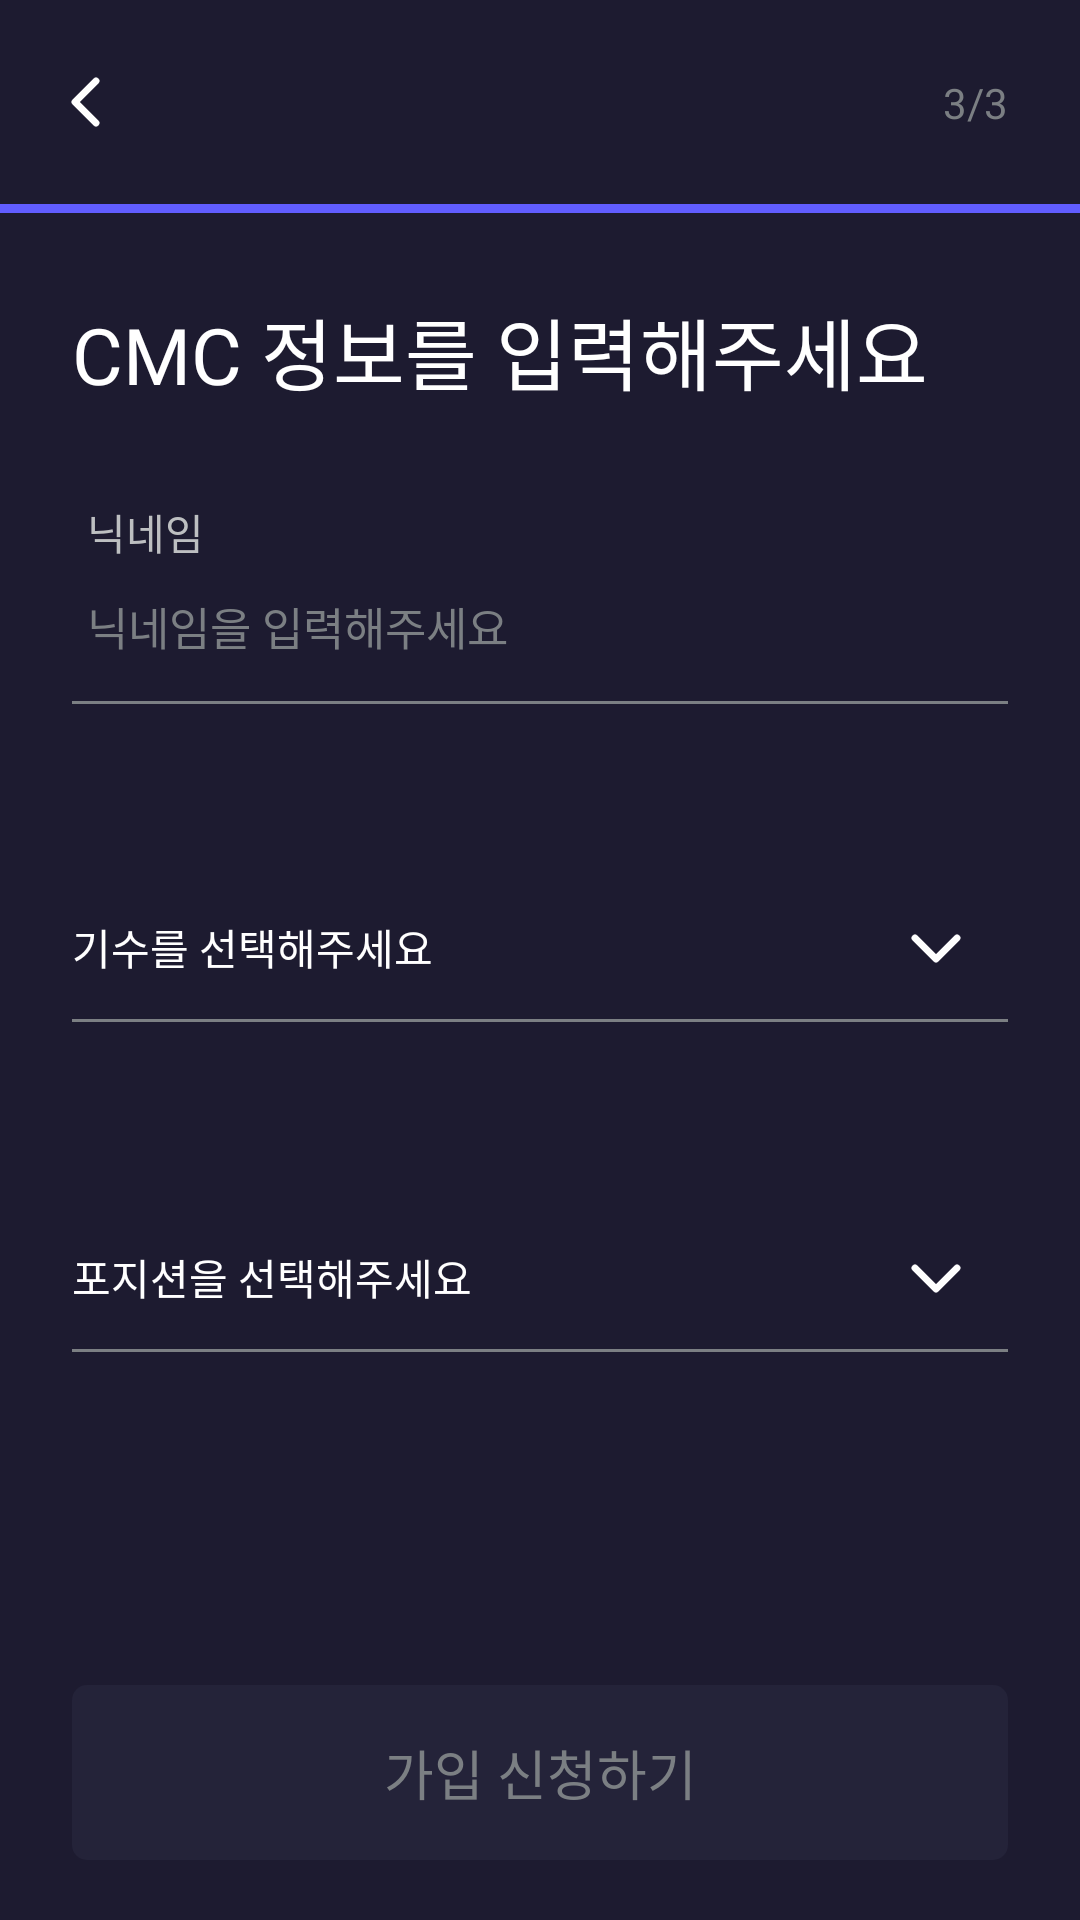

Here is an Android app screen rendered from its layout file. Give the layout XML and the strings, colors and styles it references.
<!-- AndroidManifest.xml: application theme Theme.CMC_Android -->
<!-- res/layout/activity_signup_third.xml -->
<?xml version="1.0" encoding="utf-8"?>
<androidx.constraintlayout.widget.ConstraintLayout xmlns:android="http://schemas.android.com/apk/res/android"
    xmlns:tools="http://schemas.android.com/tools"
    android:layout_width="match_parent"
    android:layout_height="match_parent"
    xmlns:app="http://schemas.android.com/apk/res-auto"
    android:background="@color/background_1"
    android:fitsSystemWindows="true" >

    <androidx.constraintlayout.widget.ConstraintLayout
        android:id="@+id/signup_third_top_bar"
        android:layout_width="match_parent"
        android:layout_height="68dp"
        app:layout_constraintTop_toTopOf="parent">

        <ImageView
            android:id="@+id/signup_third_back_iv"
            android:layout_width="48dp"
            android:layout_height="48dp"
            android:src="@drawable/ic_arrow_left"
            android:layout_marginStart="5dp"
            app:layout_constraintTop_toTopOf="parent"
            app:layout_constraintBottom_toBottomOf="parent"
            app:layout_constraintStart_toStartOf="parent"
            app:tint="@color/gray_50" />

        <TextView
            android:layout_width="wrap_content"
            android:layout_height="wrap_content"
            android:text="3/3"
            android:fontFamily="@font/pretendard_bold"
            android:textColor="@color/gray_700"
            android:textSize="14sp"
            android:layout_marginEnd="24dp"
            app:layout_constraintEnd_toEndOf="parent"
            app:layout_constraintTop_toTopOf="parent"
            app:layout_constraintBottom_toBottomOf="parent" />

    </androidx.constraintlayout.widget.ConstraintLayout>

    <androidx.constraintlayout.widget.ConstraintLayout
        android:layout_width="match_parent"
        android:layout_height="wrap_content"
        app:layout_constraintTop_toBottomOf="@id/signup_third_top_bar"
        app:layout_constraintStart_toStartOf="parent">

        <View
            android:id="@+id/signup_third_progress_line1"
            android:layout_width="match_parent"
            android:layout_height="3dp"
            android:background="@color/main"
            app:layout_constraintTop_toTopOf="parent"
            app:layout_constraintStart_toStartOf="parent" />

    </androidx.constraintlayout.widget.ConstraintLayout>

    <TextView
        android:id="@+id/signup_third_title_tv"
        android:layout_width="wrap_content"
        android:layout_height="wrap_content"
        android:text="CMC 정보를 입력해주세요"
        android:textSize="26sp"
        android:fontFamily="@font/pretendard_bold"
        android:textColor="@color/gray_50"
        android:layout_marginStart="24dp"
        android:layout_marginTop="30dp"
        app:layout_constraintStart_toStartOf="parent"
        app:layout_constraintTop_toBottomOf="@id/signup_third_top_bar"/>

    <androidx.constraintlayout.widget.ConstraintLayout
        android:id="@+id/signup_third_nickname_layout"
        android:layout_width="match_parent"
        android:layout_height="wrap_content"
        android:layout_marginTop="24dp"
        android:paddingHorizontal="24dp"
        app:layout_constraintTop_toBottomOf="@id/signup_third_title_tv">

        <TextView
            android:id="@+id/signup_third_nickname_tv"
            android:layout_width="wrap_content"
            android:layout_height="wrap_content"
            android:layout_marginStart="5dp"
            android:layout_marginTop="7dp"
            android:fontFamily="@font/pretendard_bold"
            android:text="닉네임"
            android:textColor="@color/gray_500"
            android:textSize="14sp"
            app:layout_constraintStart_toStartOf="parent"
            app:layout_constraintTop_toTopOf="parent" />

        <EditText
            android:id="@+id/signup_third_nickname_et"
            android:layout_width="match_parent"
            android:layout_height="wrap_content"
            android:layout_marginTop="10dp"
            android:background="@android:color/transparent"
            android:fontFamily="@font/pretendard_medium"
            android:hint="닉네임을 입력해주세요"
            android:maxLines="1"
            android:singleLine="true"
            android:paddingHorizontal="5dp"
            android:paddingVertical="0dp"
            android:textColor="@color/gray_200"
            android:textColorHint="@color/gray_700"
            android:textCursorDrawable="@drawable/bg_et_cursor"
            android:textSize="15sp"
            app:layout_constraintStart_toStartOf="parent"
            app:layout_constraintTop_toBottomOf="@id/signup_third_nickname_tv" />

        <View
            android:id="@+id/signup_third_nickname_line"
            android:layout_width="match_parent"
            android:layout_height="1dp"
            android:layout_marginTop="14dp"
            android:background="@color/gray_700"
            app:layout_constraintBottom_toBottomOf="parent"
            app:layout_constraintTop_toBottomOf="@id/signup_third_nickname_et" />

    </androidx.constraintlayout.widget.ConstraintLayout>

    <androidx.constraintlayout.widget.ConstraintLayout
        android:id="@+id/signup_third_generation_cl"
        android:layout_width="match_parent"
        android:layout_height="wrap_content"
        android:layout_marginTop="52dp"
        app:layout_constraintTop_toBottomOf="@id/signup_third_nickname_layout"
        android:paddingHorizontal="24dp">

        <TextView
            android:id="@+id/signup_third_generation_tv"
            android:layout_width="0dp"
            android:layout_height="48dp"
            android:gravity="center_vertical"
            android:fontFamily="@font/pretendard_bold"
            android:text="기수를 선택해주세요"
            android:textColor="@color/gray_50"
            android:textSize="14sp"
            app:layout_constraintEnd_toStartOf="@id/signup_third_generation_mode_iv"
            app:layout_constraintStart_toStartOf="parent"
            app:layout_constraintTop_toTopOf="parent"
            app:layout_constraintBottom_toBottomOf="parent" />

        <ImageView
            android:id="@+id/signup_third_generation_mode_iv"
            android:layout_width="48dp"
            android:layout_height="0dp"
            android:src="@drawable/ic_arrow_down"
            android:paddingHorizontal="12dp"
            android:scaleType="center"
            app:layout_constraintDimensionRatio="1:1"
            app:layout_constraintStart_toEndOf="@id/signup_third_generation_tv"
            app:layout_constraintEnd_toEndOf="parent"
            app:layout_constraintTop_toTopOf="@id/signup_third_generation_tv"
            app:layout_constraintBottom_toBottomOf="@id/signup_third_generation_tv" />

        <View
            android:id="@+id/signup_third_generation_line"
            android:layout_width="match_parent"
            android:layout_height="1dp"
            android:background="@color/gray_700"
            android:layout_marginBottom="4dp"
            app:layout_constraintTop_toBottomOf="@id/signup_third_generation_mode_iv"
            app:layout_constraintBottom_toBottomOf="parent" />

    </androidx.constraintlayout.widget.ConstraintLayout>

    <androidx.constraintlayout.widget.ConstraintLayout
        android:id="@+id/signup_third_part_cl"
        android:layout_width="match_parent"
        android:layout_height="wrap_content"
        android:layout_marginTop="52dp"
        app:layout_constraintTop_toBottomOf="@id/signup_third_generation_cl"
        android:paddingHorizontal="24dp">

        <TextView
            android:id="@+id/signup_third_part_tv"
            android:layout_width="0dp"
            android:layout_height="48dp"
            android:gravity="center_vertical"
            android:fontFamily="@font/pretendard_bold"
            android:text="포지션을 선택해주세요"
            android:textColor="@color/gray_50"
            android:textSize="14sp"
            app:layout_constraintEnd_toStartOf="@id/signup_third_part_mode_iv"
            app:layout_constraintStart_toStartOf="parent"
            app:layout_constraintTop_toTopOf="parent"
            app:layout_constraintBottom_toBottomOf="parent" />

        <ImageView
            android:id="@+id/signup_third_part_mode_iv"
            android:layout_width="48dp"
            android:layout_height="0dp"
            android:src="@drawable/ic_arrow_down"
            android:paddingHorizontal="12dp"
            android:scaleType="center"
            app:layout_constraintDimensionRatio="1:1"
            app:layout_constraintStart_toEndOf="@id/signup_third_part_tv"
            app:layout_constraintEnd_toEndOf="parent"
            app:layout_constraintTop_toTopOf="@id/signup_third_part_tv"
            app:layout_constraintBottom_toBottomOf="@id/signup_third_part_tv" />

        <View
            android:id="@+id/signup_third_part_line"
            android:layout_width="match_parent"
            android:layout_height="1dp"
            android:background="@color/gray_700"
            android:layout_marginBottom="4dp"
            app:layout_constraintTop_toBottomOf="@id/signup_third_part_mode_iv"
            app:layout_constraintBottom_toBottomOf="parent" />

    </androidx.constraintlayout.widget.ConstraintLayout>

    <androidx.appcompat.widget.AppCompatButton
        android:id="@+id/signup_third_signup_btn"
        android:layout_width="match_parent"
        android:layout_height="wrap_content"
        android:layout_marginHorizontal="24dp"
        android:layout_marginBottom="20dp"
        android:background="@drawable/login_round_5_x"
        android:fontFamily="@font/pretendard_bold"
        android:paddingVertical="16dp"
        android:text="가입 신청하기"
        android:textAlignment="center"
        android:textColor="@color/gray_700"
        android:textSize="18sp"
        android:enabled="false"
        app:layout_constraintBottom_toBottomOf="parent" />

</androidx.constraintlayout.widget.ConstraintLayout>
<!-- resources referenced by this layout -->
<resources>
  <color name="background_1">#FF1D1B30</color>
  <color name="gray_200">#FFF8F8F8</color>
  <color name="gray_50">#FFFFFFFF</color>
  <color name="gray_500">#FFBDBFC1</color>
  <color name="gray_700">#FF7B7F83</color>
  <color name="main">#FF615DFF</color>
  <!-- drawable bg_et_cursor (drawable) -->
  <?xml version="1.0" encoding="utf-8"?>
  <shape xmlns:android="http://schemas.android.com/apk/res/android">
  
      <solid
          android:color="@color/gray_100" />
  
      <size
          android:width="1dp" />
  
  </shape>
  <!-- drawable ic_arrow_down (drawable) -->
  <vector xmlns:android="http://schemas.android.com/apk/res/android"
      android:width="48dp"
      android:height="48dp"
      android:viewportWidth="48"
      android:viewportHeight="48">
    <path
        android:pathData="M17,21L24,28L31,21"
        android:strokeLineJoin="round"
        android:strokeWidth="2.3"
        android:fillColor="#00000000"
        android:strokeColor="#ffffff"
        android:strokeLineCap="round"/>
  </vector>
  <!-- drawable ic_arrow_left (drawable) -->
  <vector xmlns:android="http://schemas.android.com/apk/res/android"
      android:width="48dp"
      android:height="48dp"
      android:viewportWidth="48"
      android:viewportHeight="48">
    <path
        android:pathData="M27,17L20,24L27,31"
        android:strokeLineJoin="round"
        android:strokeWidth="2.3"
        android:fillColor="#00000000"
        android:strokeColor="#ffffff"
        android:strokeLineCap="round"/>
  </vector>
  <!-- drawable login_round_5_x (drawable) -->
  <?xml version="1.0" encoding="utf-8"?>
  <shape xmlns:android="http://schemas.android.com/apk/res/android">
  
      <corners
          android:radius="5dp" />
  
      <solid
          android:color="@color/gray_900" />
  
  </shape>
  <style name="Theme.CMC_Android" parent="Base.Theme.CMC_Android" />
  <color name="gray_100">#FFFAFAFA</color>
  <color name="gray_900">#FF242339</color>
  <style name="Base.Theme.CMC_Android" parent="Theme.AppCompat.Light.DarkActionBar">
          
          <item name="windowActionBar">false</item>
          <item name="windowNoTitle">true</item>
          
          <item name="android:windowTranslucentStatus">true</item>
          
          <item name="android:windowSplashScreenAnimatedIcon" tools:targetApi="S">@android:color/transparent</item>
          <item name="android:windowContentOverlay">@null</item>
          <item name="android:windowIsTranslucent">true</item>
      </style>
</resources>
